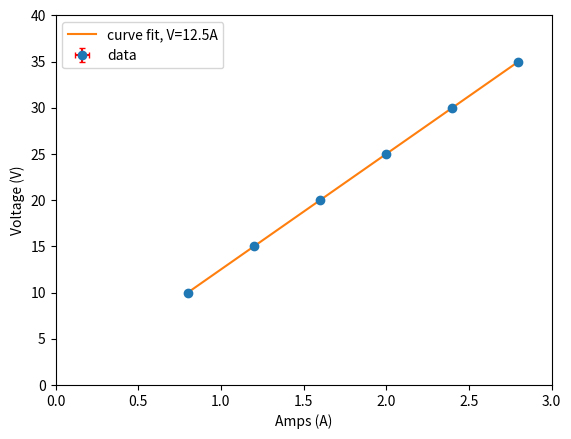

Here is the Python script that generated this plot:
import numpy as np
import matplotlib.pyplot as plt
from scipy.optimize import curve_fit


data_1V = np.array([10.0, 15.0, 20.0, 25.0, 30.0, 35.0])
data_1A = np.array([0.80,1.2,1.6,2.,2.4,2.8])
Verr=np.array([0.03,0.03,0.03,0.03,0.04,0.04])
Aerr=np.array([0.01,0.01,0.01,0.01,0.01,0.01])

def fun(x, a):
    return a*x

popt, pconv = curve_fit(fun, data_1A, data_1V, sigma=Verr, absolute_sigma=True)

print(popt, pconv)

print("a is {:.4g} +- {:.4g}".format(popt[0], np.sqrt(pconv[0])[0]))

fig = plt.figure()
plt.errorbar(data_1A, data_1V, xerr=Aerr, yerr=Verr, fmt='o', ecolor = 'red', capsize=2, label='data')
plt.plot(data_1A, fun(data_1A, popt[0]), label="curve fit, V={:.4g}A".format(popt[0]))

plt.xlabel('Amps (A)', fontsize=10)
plt.ylabel('Voltage (V)', fontsize=10)


plt.xlim(0, 3)
plt.ylim(0, 40)
plt.legend()
plt.show()